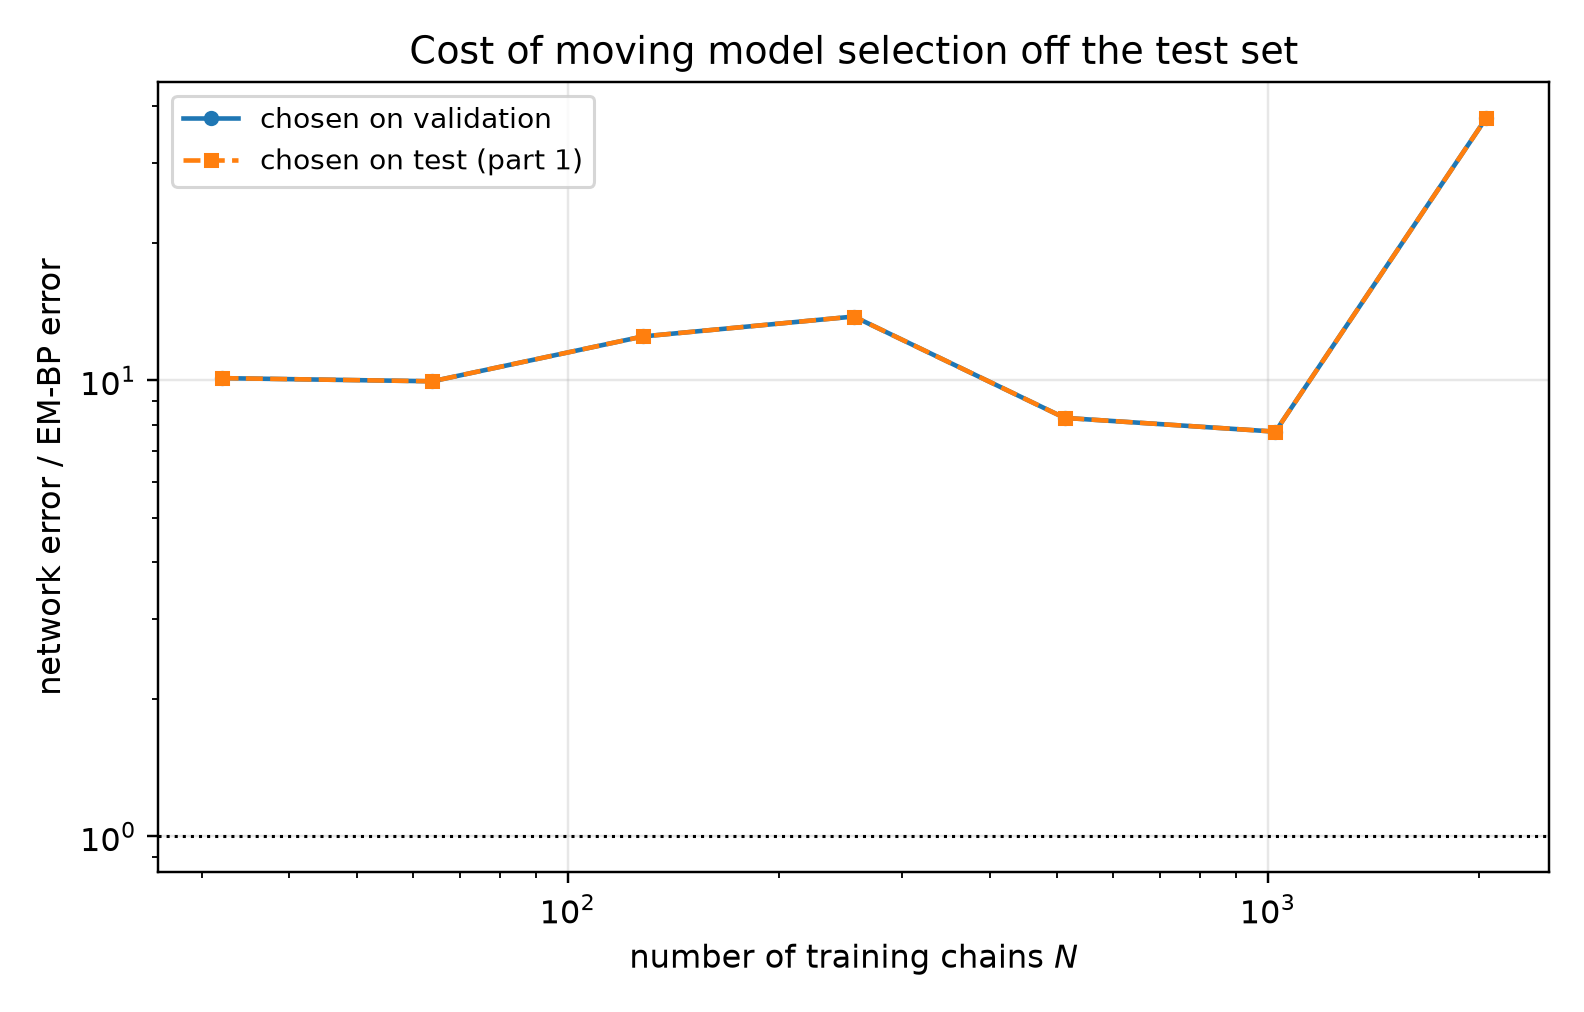

The file beside this chart, header and first rows:
n_chains, t, em_bp_score_rel_l2, em_bp_mean_rel_l2, net_score_rel_l2_selected, net_mean_rel_l2_selected, net_score_rel_l2_oracle, net_mean_rel_l2_oracle, mode_selected, mode_oracle, selection_agrees, ratio_selected, ratio_oracle
32, 0.05, 0.1573, 0.0317, 1.877, 0.3781, 1.877, 0.3781, eps, eps, 1, 11.93, 11.93
32, 0.0725, 0.1304, 0.03525, 1.607, 0.4342, 1.607, 0.4342, eps, eps, 1, 12.32, 12.32
32, 0.1053, 0.1038, 0.03791, 1.311, 0.4788, 1.311, 0.4788, eps, eps, 1, 12.63, 12.63
32, 0.1527, 0.08004, 0.03919, 1.036, 0.5072, 1.036, 0.5072, eps, eps, 1, 12.94, 12.94
32, 0.2216, 0.06473, 0.04287, 0.7696, 0.5097, 0.7696, 0.5097, eps, eps, 1, 11.89, 11.89
32, 0.3215, 0.04803, 0.04381, 0.5832, 0.5319, 0.5832, 0.5319, eps, eps, 1, 12.14, 12.14
32, 0.4665, 0.04503, 0.06052, 0.4215, 0.5666, 0.4215, 0.5666, eps, eps, 1, 9.361, 9.361
32, 0.6769, 0.02812, 0.06042, 0.2843, 0.611, 0.2843, 0.611, x0, x0, 1, 10.11, 10.11
32, 0.9821, 0.02177, 0.07968, 0.1752, 0.6413, 0.1752, 0.6413, x0, x0, 1, 8.049, 8.049
32, 1.425, 0.01223, 0.1001, 0.08518, 0.6973, 0.08518, 0.6973, x0, x0, 1, 6.965, 6.965
32, 2.068, 0.004693, 0.1396, 0.02887, 0.8591, 0.02887, 0.8591, x0, x0, 1, 6.153, 6.153
32, 3.0, 0.001305, 0.2239, 0.009016, 1.547, 0.009016, 1.547, x0, x0, 1, 6.91, 6.91
64, 0.05, 0.1131, 0.02279, 1.601, 0.3225, 1.601, 0.3225, eps, eps, 1, 14.15, 14.15
64, 0.0725, 0.09557, 0.02583, 1.389, 0.3755, 1.389, 0.3755, eps, eps, 1, 14.54, 14.54
64, 0.1053, 0.07778, 0.0284, 1.139, 0.4159, 1.139, 0.4159, eps, eps, 1, 14.65, 14.65
64, 0.1527, 0.06846, 0.03352, 0.8912, 0.4363, 0.8912, 0.4363, eps, eps, 1, 13.02, 13.02
64, 0.2216, 0.05959, 0.03947, 0.6548, 0.4337, 0.6548, 0.4337, eps, eps, 1, 10.99, 10.99
64, 0.3215, 0.04604, 0.04199, 0.4827, 0.4402, 0.4827, 0.4402, eps, eps, 1, 10.48, 10.48
64, 0.4665, 0.03595, 0.04832, 0.3519, 0.473, 0.3519, 0.473, eps, eps, 1, 9.789, 9.789
64, 0.6769, 0.02541, 0.0546, 0.2249, 0.4832, 0.2249, 0.4832, x0, x0, 1, 8.851, 8.851
64, 0.9821, 0.01766, 0.06463, 0.1355, 0.4959, 0.1355, 0.4959, x0, x0, 1, 7.672, 7.672
64, 1.425, 0.009914, 0.08115, 0.06106, 0.4998, 0.06106, 0.4998, x0, x0, 1, 6.159, 6.159
64, 2.068, 0.004644, 0.1382, 0.02233, 0.6643, 0.02233, 0.6643, x0, x0, 1, 4.808, 4.808
64, 3.0, 0.001697, 0.2912, 0.007436, 1.276, 0.007436, 1.276, x0, x0, 1, 4.381, 4.381
128, 0.05, 0.08234, 0.01659, 1.345, 0.271, 1.345, 0.271, eps, eps, 1, 16.33, 16.33
128, 0.0725, 0.07117, 0.01924, 1.16, 0.3135, 1.16, 0.3135, eps, eps, 1, 16.3, 16.3
128, 0.1053, 0.05648, 0.02062, 0.966, 0.3527, 0.966, 0.3527, eps, eps, 1, 17.1, 17.1
128, 0.1527, 0.04431, 0.0217, 0.7694, 0.3767, 0.7694, 0.3767, eps, eps, 1, 17.36, 17.36
128, 0.2216, 0.03776, 0.02501, 0.5921, 0.3922, 0.5921, 0.3922, eps, eps, 1, 15.68, 15.68
128, 0.3215, 0.02778, 0.02534, 0.4402, 0.4014, 0.4402, 0.4014, eps, eps, 1, 15.84, 15.84
128, 0.4665, 0.02114, 0.02842, 0.3126, 0.4202, 0.3126, 0.4202, x0, x0, 1, 14.79, 14.79
128, 0.6769, 0.01646, 0.03537, 0.1977, 0.4249, 0.1977, 0.4249, x0, x0, 1, 12.01, 12.01
128, 0.9821, 0.01359, 0.04973, 0.1186, 0.4341, 0.1186, 0.4341, x0, x0, 1, 8.73, 8.73
128, 1.425, 0.01039, 0.08502, 0.05899, 0.4829, 0.05899, 0.4829, x0, x0, 1, 5.679, 5.679
128, 2.068, 0.005539, 0.1648, 0.02656, 0.7903, 0.02656, 0.7903, x0, x0, 1, 4.795, 4.795
128, 3.0, 0.002132, 0.3658, 0.01119, 1.92, 0.01119, 1.92, x0, x0, 1, 5.249, 5.249
256, 0.05, 0.08438, 0.017, 0.8932, 0.18, 0.8932, 0.18, eps, eps, 1, 10.59, 10.59
256, 0.0725, 0.05953, 0.01609, 0.7643, 0.2066, 0.7643, 0.2066, eps, eps, 1, 12.84, 12.84
256, 0.1053, 0.04028, 0.01471, 0.6404, 0.2338, 0.6404, 0.2338, eps, eps, 1, 15.9, 15.9
256, 0.1527, 0.02847, 0.01394, 0.5283, 0.2587, 0.5283, 0.2587, eps, eps, 1, 18.56, 18.56
256, 0.2216, 0.02194, 0.01453, 0.4201, 0.2782, 0.4201, 0.2782, eps, eps, 1, 19.15, 19.15
256, 0.3215, 0.01411, 0.01287, 0.3411, 0.3111, 0.3411, 0.3111, eps, eps, 1, 24.17, 24.17
256, 0.4665, 0.01027, 0.0138, 0.2396, 0.3221, 0.2396, 0.3221, x0, x0, 1, 23.34, 23.34
256, 0.6769, 0.008579, 0.01844, 0.1528, 0.3283, 0.1528, 0.3283, x0, x0, 1, 17.81, 17.81
256, 0.9821, 0.008715, 0.03189, 0.09404, 0.3441, 0.09404, 0.3441, x0, x0, 1, 10.79, 10.79
256, 1.425, 0.007722, 0.06321, 0.04617, 0.3779, 0.04617, 0.3779, x0, x0, 1, 5.979, 5.979
256, 2.068, 0.005157, 0.1534, 0.01875, 0.5579, 0.01875, 0.5579, x0, x0, 1, 3.636, 3.636
256, 3.0, 0.002225, 0.3818, 0.006622, 1.136, 0.006622, 1.136, x0, x0, 1, 2.976, 2.976
512, 0.05, 0.09092, 0.01832, 0.5706, 0.115, 0.5706, 0.115, eps, eps, 1, 6.275, 6.275
512, 0.0725, 0.0686, 0.01854, 0.4965, 0.1342, 0.4965, 0.1342, eps, eps, 1, 7.238, 7.238
512, 0.1053, 0.0517, 0.01888, 0.4144, 0.1513, 0.4144, 0.1513, eps, eps, 1, 8.015, 8.015
512, 0.1527, 0.03798, 0.01859, 0.3564, 0.1745, 0.3564, 0.1745, eps, eps, 1, 9.385, 9.385
512, 0.2216, 0.02829, 0.01874, 0.3016, 0.1998, 0.3016, 0.1998, eps, eps, 1, 10.66, 10.66
512, 0.3215, 0.02155, 0.01965, 0.2618, 0.2387, 0.2618, 0.2387, eps, eps, 1, 12.15, 12.15
512, 0.4665, 0.0163, 0.02191, 0.1922, 0.2584, 0.1922, 0.2584, x0, x0, 1, 11.79, 11.79
512, 0.6769, 0.009534, 0.02049, 0.1194, 0.2565, 0.1194, 0.2565, x0, x0, 1, 12.52, 12.52
512, 0.9821, 0.008829, 0.03231, 0.07364, 0.2695, 0.07364, 0.2695, x0, x0, 1, 8.341, 8.341
512, 1.425, 0.007049, 0.0577, 0.03821, 0.3128, 0.03821, 0.3128, x0, x0, 1, 5.422, 5.422
512, 2.068, 0.004772, 0.142, 0.01895, 0.5637, 0.01895, 0.5637, x0, x0, 1, 3.97, 3.97
512, 3.0, 0.002094, 0.3593, 0.007413, 1.272, 0.007413, 1.272, x0, x0, 1, 3.54, 3.54
... 24 more rows
